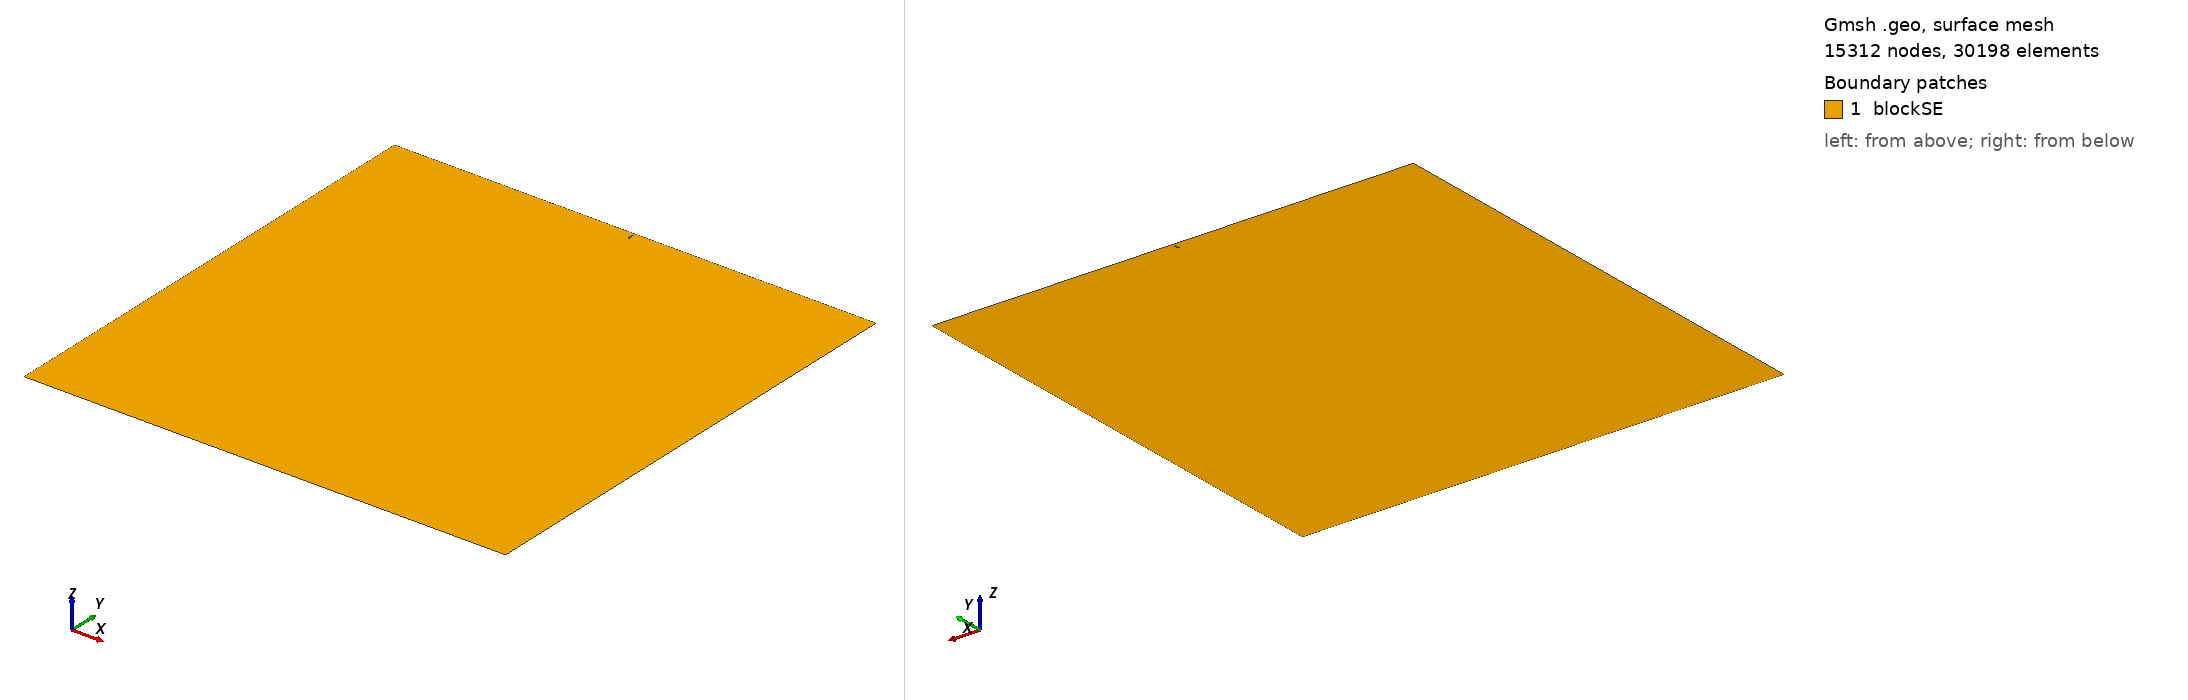

Gmsh geometry script, surface-meshed: 15312 nodes, 30198 surface elements. Boundary patches (legend numbers): 1 blockSE. Left view from above one corner, right view from below the opposite corner. Legend entries are the model's physical surfaces. The drawing asked Gmsh for element sizes between 1% and 20% of the model's largest extent; the script's own settings can give other sizes.

=== mdlR1.geo (drawn) ===
/// Model 1: Build a model with three void vertically distributed

// Parameters 
lx   = 1000;  // length of the model, in unit um
ly   = 1000;  //height of the model, in unit um
cntR = 2;     // Radius of the hole
deep = 5;
dHole = 1;   // Distance of each hole
cntx = lx/2; // x coordinate of the hole center
cnty1 = ly - deep - cntR; // y coordinate of the first hole center
cnty2 = ly - deep - dHole - 3*cntR; // y coordinate of the second hole center
cnty3 = ly - deep - 2*dHole - 5*cntR; // y coordinate of the second hole center

m1    = 5; // mesh characteristic length for boundary points
m2    = 0.1; // mesh characteristic length for interface points
//m3    = 0.01; // mesh characteristic length for inner points
//thk   = 0.1; // Thickness of the deposited Li metal

//**** Create points **/
// Create points for the boundary
Point(1) = {0, 0, 0, m1};   Point(2) = {lx, 0, 0, m1};
Point(3) = {lx, ly, 0, m1}; Point(4) = {0, ly, 0, m1};
// Create points for the interface of the first hole
Point(5) = {cntx, cnty1, 0, m2};        Point(6) = {cntx+cntR, cnty1, 0, m2};
Point(7) = {cntx, cnty1+cntR, 0, m2};   Point(8) = {cntx-cntR, cnty1, 0, m2};
Point(9) = {cntx, cnty1-cntR, 0, m2};
// Create points for the interface of the second hole
Point(10) = {cntx, cnty2, 0, m2};        Point(11) = {cntx+cntR, cnty2, 0, m2};
Point(12) = {cntx, cnty2+cntR, 0, m2};   Point(13) = {cntx-cntR, cnty2, 0, m2};
Point(14) = {cntx, cnty2-cntR, 0, m2};
// Create points for the interface of the third hole
Point(15) = {cntx, cnty3, 0, m2};        Point(16) = {cntx+cntR, cnty3, 0, m2};
Point(17) = {cntx, cnty3+cntR, 0, m2};   Point(18) = {cntx-cntR, cnty3, 0, m2};
Point(19) = {cntx, cnty3-cntR, 0, m2};
// Create points for the internal boundary
//Point(10) = {cntx+cntR-thk, cnty, 0, m3}; Point(11) = {cntx, cnty+cntR-thk, 0, m3};   
//Point(12) = {cntx-cntR+thk, cnty, 0, m3}; Point(13) = {cntx, cnty-cntR+thk, 0, m3};

//***** Create lines **/
// Creat lines for the boundary
Line(1) = {1, 2};  Line(2) = {2, 3};  
Line(3) = {3, 4};  Line(4) = {4, 1};
// Create lines for the interface of first hole
Circle(5) = {6, 5, 7};
Circle(6) = {7, 5, 8};
Circle(7) = {8, 5, 9};
Circle(8) = {9, 5, 6};
// Create lines for the interface of the second hole
Circle(9) = {11, 10, 12};
Circle(10) = {12, 10, 13};
Circle(11) = {13, 10, 14};
Circle(12) = {14, 10, 11};
// Create lines for the interface of the third hole
Circle(13) = {16, 15, 17};
Circle(14) = {17, 15, 18};
Circle(15) = {18, 15, 19};
Circle(16) = {19, 15, 16};
// Create lines for the inner boundary
//Circle(9)  = {10, 5, 11};
//Circle(10) = {11, 5, 12};
//Circle(11) = {12, 5, 13};
//Circle(12) = {13, 5, 10};

//*** Create loops from lines **/
Curve Loop(17) = {1, 2, 3, 4};   // Outer boundary
Curve Loop(18) = {6, 7, 8, 5};   // Interface of the first hole
Curve Loop(19) = {10, 11, 12, 9};   // Interface of the second hole
Curve Loop(20) = {14, 15, 16, 13};   // Interface of the third hole
//Curve Loop(15) = {10, 11, 12, 9};

//*** Create blocks from lines **/
Plane Surface(1) = {17, 18, 19, 20}; // creat block SE
//Plane Surface(2) = {14, 15}; // creat block Li

//*** Assign names to boundaries and blocks **/
//+
Physical Curve("bottom") = {1};
//+
Physical Curve("right") = {2};
//+
Physical Curve("top") = {3};
//+
Physical Curve("left") = {4};
//+
Physical Curve("interface1") = {5,6,7,8};
//+
Physical Curve("interface2") = {9,10,11,12};
//+
Physical Curve("interface3") = {13,14,15,16};
//+
//Physical Curve("inner") = {9,10,11,12};
//+
Physical Surface("blockSE") = {1};
//+
//Physical Surface("blockLi") = {2};
